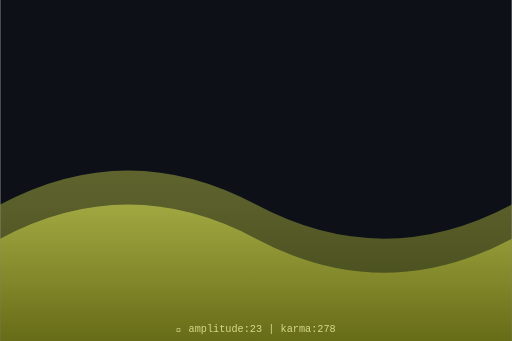
t = 0.00 s
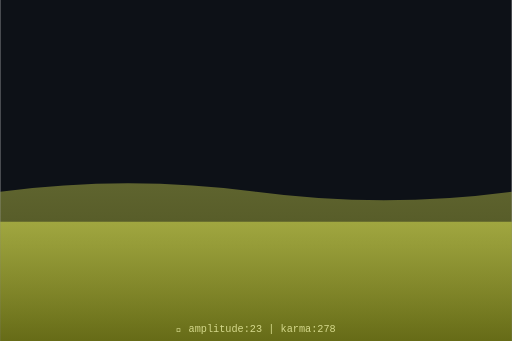
t = 0.75 s
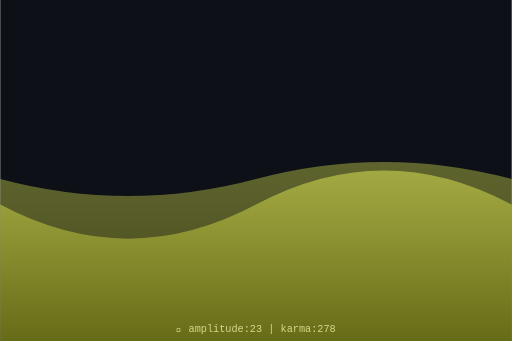
t = 1.50 s
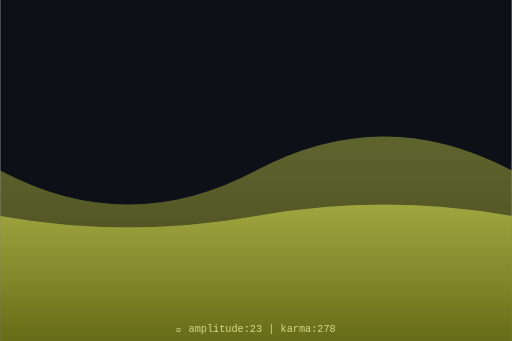
t = 2.00 s
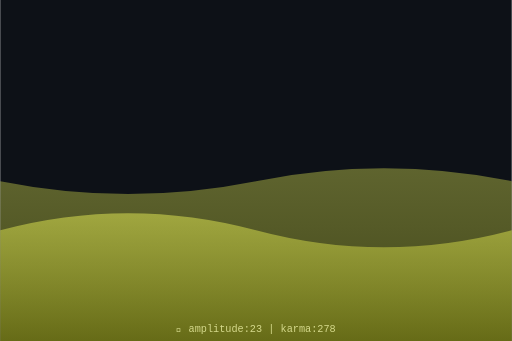
t = 2.63 s
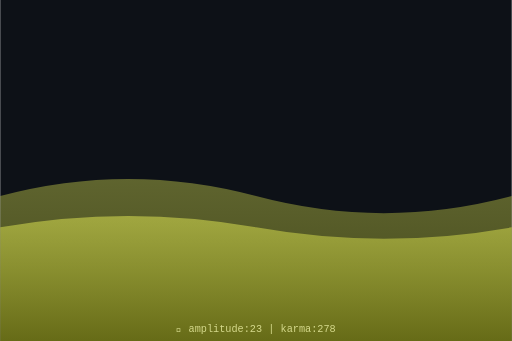
t = 3.50 s

The animated SVG that drew these frames (rendered in a browser with its animation timeline set to each time). Animation: 2 SMIL elements (animate=2); one cycle of 4.00 s, repeats indefinitely.

<svg xmlns="http://www.w3.org/2000/svg" viewBox="0 0 300 200" width="300" height="200">
  <defs>
    <linearGradient id="waveGrad" x1="0%" y1="0%" x2="0%" y2="100%">
      <stop offset="0%" style="stop-color:hsl(63,70%,60%);stop-opacity:0.8"/>
      <stop offset="100%" style="stop-color:hsl(63,70%,30%);stop-opacity:0.9"/>
    </linearGradient>
  </defs>
  <rect width="300" height="200" fill="#0d1117"/>
  <path d="M0,120 Q75,80 150,120 T300,120 L300,200 L0,200 Z" fill="url(#waveGrad)" opacity="0.5">
    <animate attributeName="d" dur="4s" repeatCount="indefinite"
      values="M0,120 Q75,80 150,120 T300,120 L300,200 L0,200 Z;
              M0,100 Q75,140 150,100 T300,100 L300,200 L0,200 Z;
              M0,120 Q75,80 150,120 T300,120 L300,200 L0,200 Z"/>
  </path>
  <path d="M0,140 Q75,100 150,140 T300,140 L300,200 L0,200 Z" fill="url(#waveGrad)" opacity="0.7">
    <animate attributeName="d" dur="3s" repeatCount="indefinite"
      values="M0,140 Q75,100 150,140 T300,140 L300,200 L0,200 Z;
              M0,120 Q75,160 150,120 T300,120 L300,200 L0,200 Z;
              M0,140 Q75,100 150,140 T300,140 L300,200 L0,200 Z"/>
  </path>
  <text x="150" y="195" text-anchor="middle" font-family="monospace" font-size="6" fill="hsl(63,50%,70%)">
    🌊 amplitude:23 | karma:278
  </text>
</svg>
